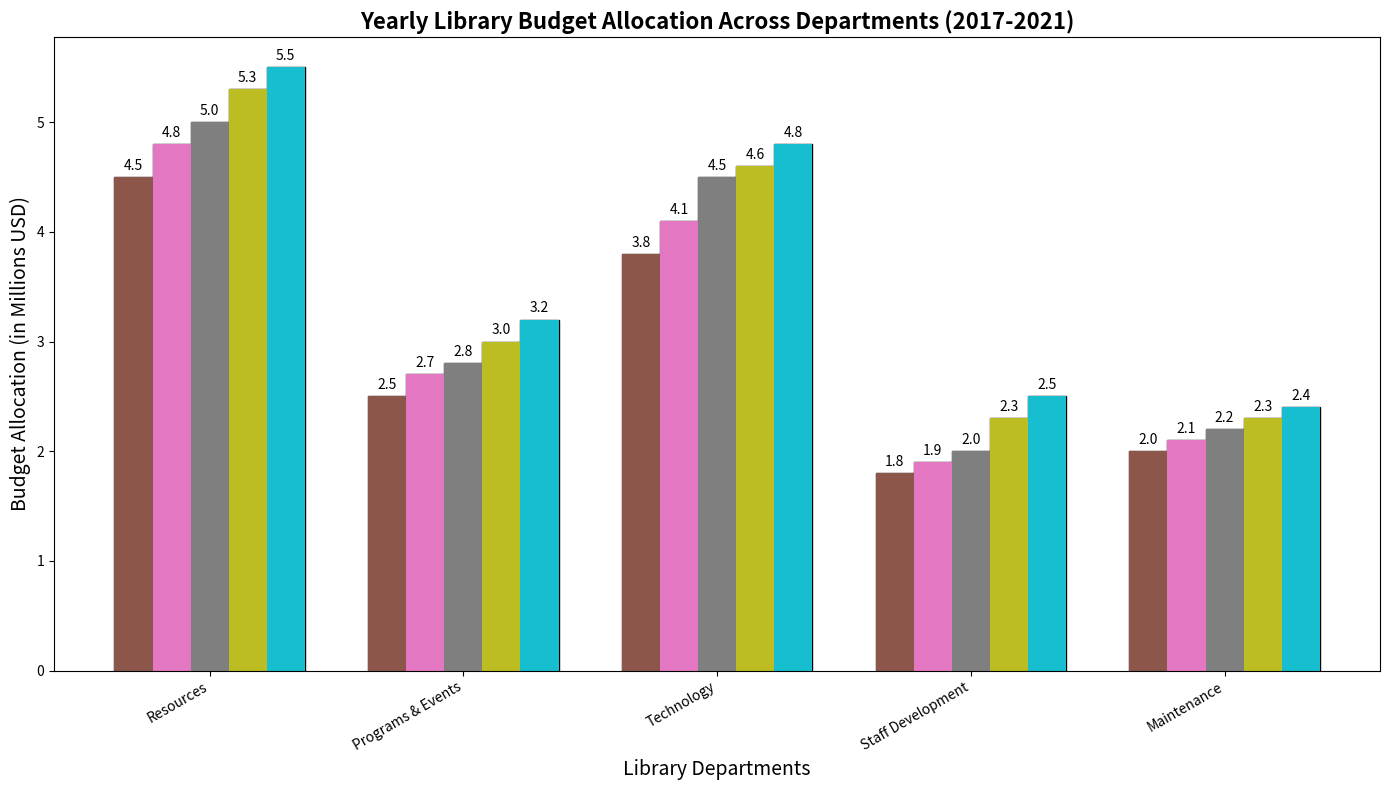

Reproduce this figure in Python.
import matplotlib.pyplot as plt
import numpy as np

# Departments
departments = ['Resources', 'Programs & Events', 'Technology', 'Staff Development', 'Maintenance']

# Budget allocations (in millions USD) from 2017 to 2021
budget_2017 = [4.5, 2.5, 3.8, 1.8, 2.0]
budget_2018 = [4.8, 2.7, 4.1, 1.9, 2.1]
budget_2019 = [5.0, 2.8, 4.5, 2.0, 2.2]
budget_2020 = [5.3, 3.0, 4.6, 2.3, 2.3]
budget_2021 = [5.5, 3.2, 4.8, 2.5, 2.4]

# Combine the data into a numpy array for easier plotting
data = np.array([budget_2017, budget_2018, budget_2019, budget_2020, budget_2021])

# Set up the bar chart
fig, ax = plt.subplots(figsize=(14, 8))

# Define the positions of the bars
x = np.arange(len(departments))
width = 0.15

# Plotting bars for each year
for i in range(data.shape[0]):
    ax.bar(x + (i - 2) * width, data[i], width, edgecolor='black')

# Adding labels and title
ax.set_xlabel('Library Departments', fontsize=14)
ax.set_ylabel('Budget Allocation (in Millions USD)', fontsize=14)
ax.set_title('Yearly Library Budget Allocation Across Departments (2017-2021)', fontsize=16, fontweight='bold')
ax.set_xticks(x)
ax.set_xticklabels(departments, rotation=30, ha='right')

# Remove grid and legend
ax.yaxis.grid(False)
ax.legend().remove()

# Annotate bars with their values
for i in range(data.shape[0]):
    bars = ax.bar(x + (i - 2) * width, data[i], width)
    for bar, height in zip(bars, data[i]):
        ax.annotate(f'{height:.1f}', 
                    xy=(bar.get_x() + bar.get_width() / 2, height),
                    xytext=(0, 3), 
                    textcoords="offset points",
                    ha='center', va='bottom', fontsize=10, color='black')

# Automatically adjust layout
plt.tight_layout()

# Display the bar chart
plt.show()
